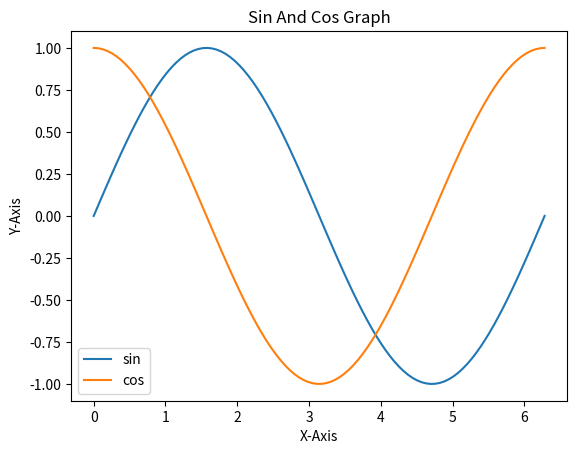

Write Python code to recreate this figure.
import math
import numpy as np
from matplotlib import pyplot as plt

pi = math.pi

x = np.linspace(0, 2*pi, 100)
sin_y = np.sin(x)
cos_y = np.cos(x)  #新たにcosを計算

plt.plot(x, sin_y, label='sin')
plt.plot(x, cos_y, label='cos')  #cosの値をプロット

#グラフタイトル
plt.title('Sin And Cos Graph')

#グラフの軸
plt.xlabel('X-Axis')
plt.ylabel('Y-Axis')

#グラフの凡例
plt.legend()

plt.show()